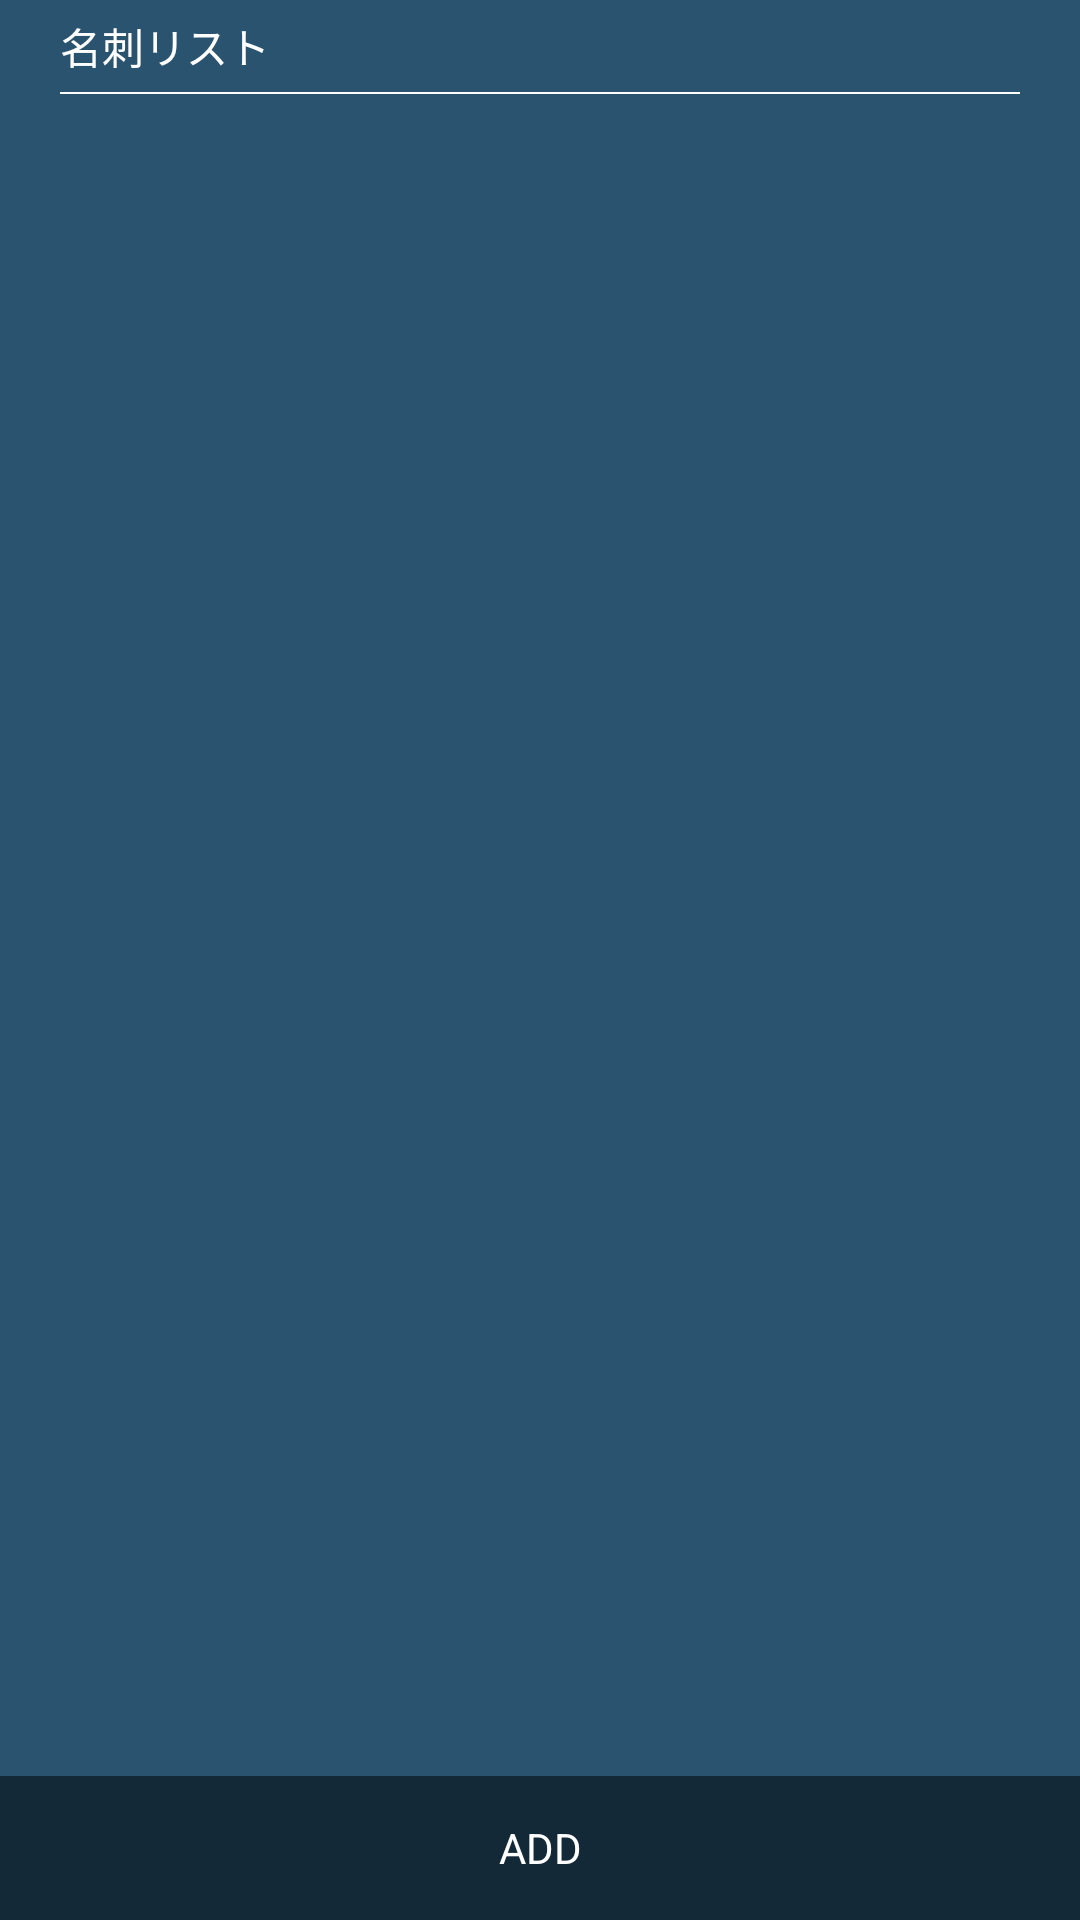

Layout XML and referenced resources for this Android screen:
<!-- AndroidManifest.xml: application theme AppTheme -->
<!-- res/layout/main_drawer.xml -->
<?xml version="1.0" encoding="utf-8"?>

<RelativeLayout  xmlns:android="http://schemas.android.com/apk/res/android"
        android:layout_width="match_parent"
        android:layout_height="match_parent"
        android:background="#29536f" >

    <TextView
        android:id="@+id/textView1"
        android:layout_width="wrap_content"
        android:layout_height="wrap_content"
        android:layout_marginBottom="5dp"
        android:layout_marginLeft="20dp"
        android:layout_marginTop="5dp"
        android:text="名刺リスト"
        android:textAppearance="?android:attr/textAppearanceSmall"
        android:textColor="#FFFFFF" />

        <View
            android:id="@+id/line"
            android:layout_width="match_parent"
            android:layout_height="2px"
            android:layout_below="@+id/textView1"
            android:layout_marginLeft="20dp"
            android:layout_marginRight="20dp"
            android:background="#FFFFFF" />

		<ScrollView
		    android:layout_width="match_parent"
		    android:layout_height="match_parent"
		    android:layout_above="@+id/add"
		    android:layout_alignParentLeft="true"
		    android:layout_alignParentRight="true"
		    android:layout_alignParentTop="false"
		    android:layout_below="@+id/line" >

		        <LinearLayout
		            android:id="@+id/cards"
		            android:layout_width="match_parent"
		            android:layout_height="wrap_content"
		            android:orientation="vertical">
		            
		        </LinearLayout>
		 </ScrollView>

        <Button
            android:id="@+id/add"
            android:layout_width="match_parent"
            android:layout_height="48dp"
            android:layout_alignParentBottom="true"
            android:layout_alignParentLeft="true"
            android:layout_alignParentRight="true"
            android:background="@drawable/drawer_button_background"
            android:text="ADD"         
	        android:textColor="#FFFFFF"/>

    </RelativeLayout>
<!-- resources referenced by this layout -->
<resources>
  <!-- drawable drawer_button_background (drawable-nodpi) -->
  <?xml version="1.0" encoding="utf-8"?>
  
  <selector xmlns:android="http://schemas.android.com/apk/res/android" >
      
      
  	<item android:state_enabled="false">
  	    <shape xmlns:android="http://schemas.android.com/apk/res/android">
  	    	<stroke android:width="1dp" android:color="#707070" />
  	    	<color android:color="#44000000" />  
  		</shape>
  	</item>
  	
  	<item android:state_pressed="true">
  	    <shape xmlns:android="http://schemas.android.com/apk/res/android">
  	        
  	    	<solid android:color="#44FFFFFF"/>
  		</shape>
  	</item>
  	
      <item android:state_focused="true">
  		 <shape xmlns:android="http://schemas.android.com/apk/res/android">
  	    	<color android:color="#22FFFFFF" />  
  		</shape>
  	</item>
  	
  	<item android:state_pressed="false">
  	    <shape xmlns:android="http://schemas.android.com/apk/res/android">
  	        <solid android:color="#FF142937"/>
  		</shape>
  	</item>
  	
  
  </selector>
  <style name="AppTheme" parent="AppBaseTheme">
          
          <item name="android:windowBackground">@drawable/back</item>
      </style>
  <style name="AppBaseTheme" parent="android:Theme.Light">
          
      </style>
  <!-- drawable back (drawable-nodpi) -->
  <?xml version="1.0" encoding="utf-8"?>
  
  	    <shape xmlns:android="http://schemas.android.com/apk/res/android">
  	    	<solid android:color="#FFededed"/>
  		</shape>
</resources>
